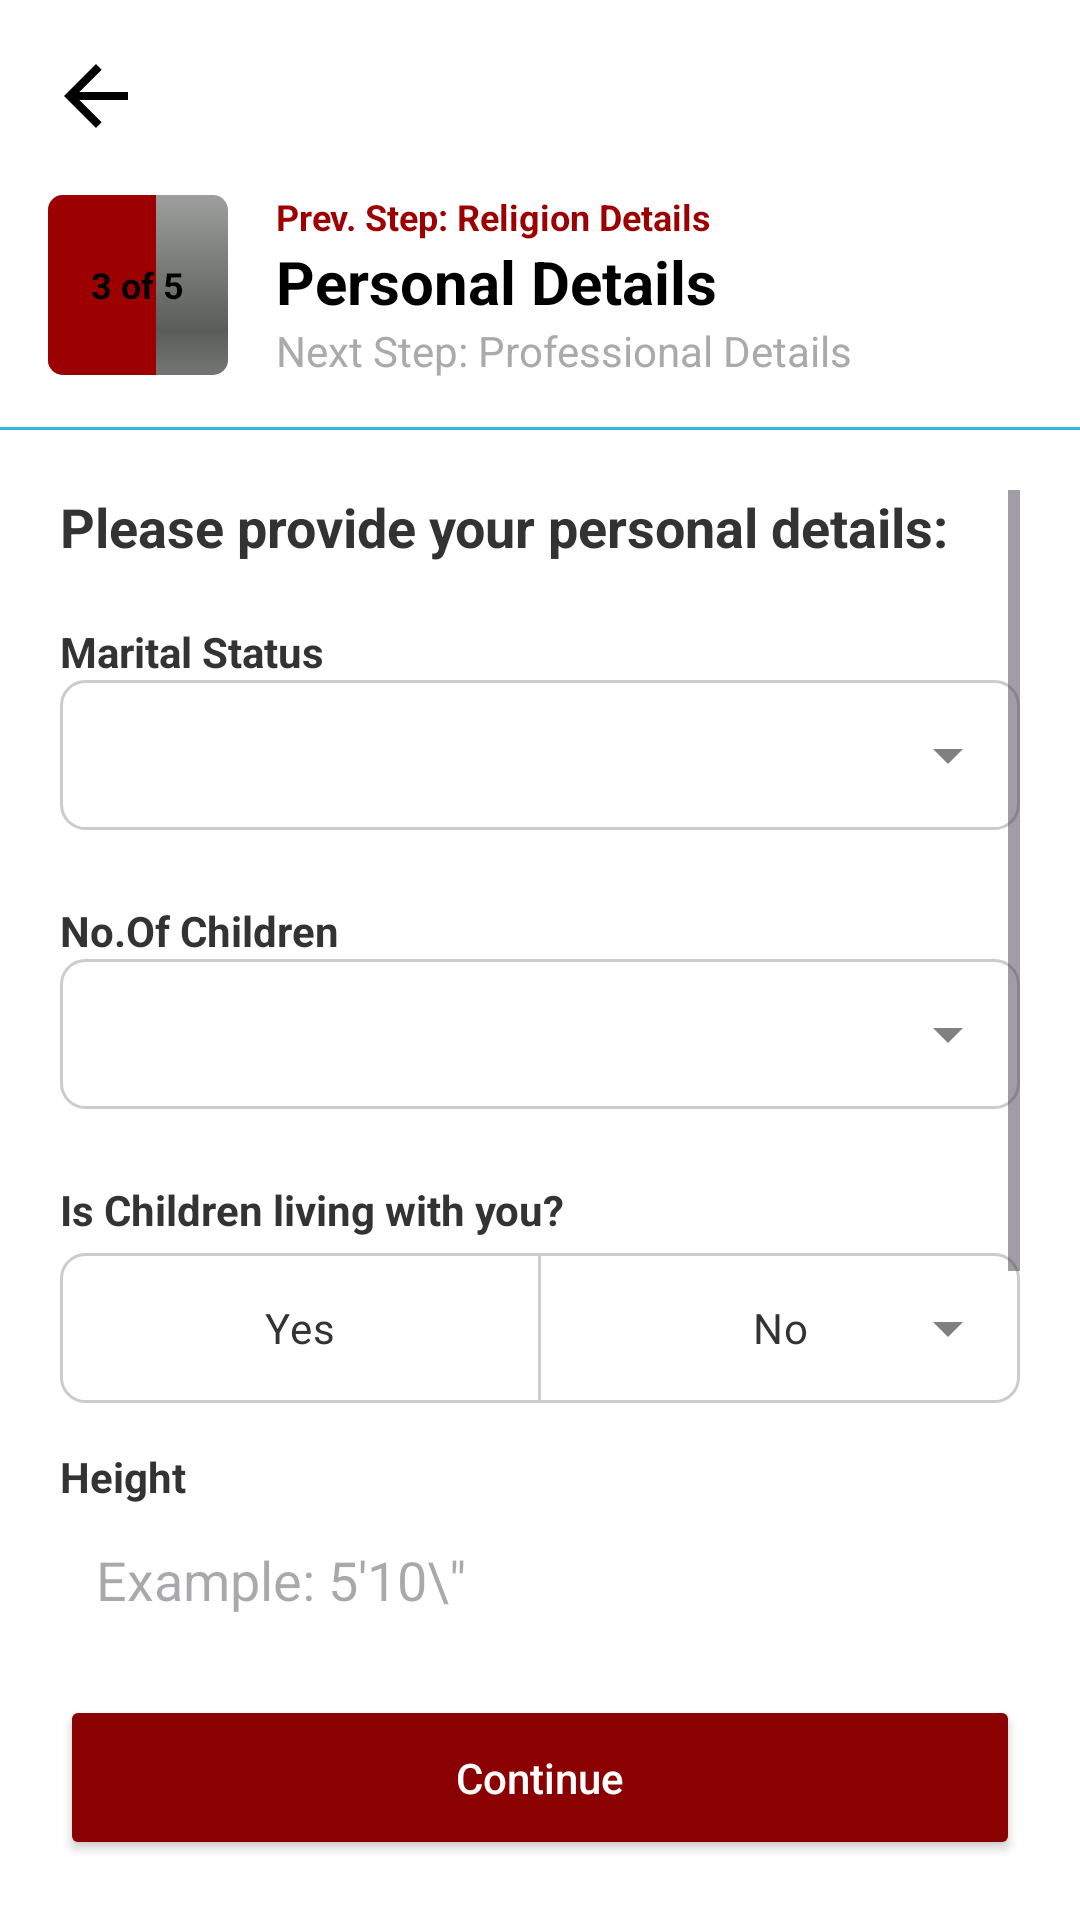

Produce the Android XML layout that renders to this screen, including the resource entries it uses.
<!-- AndroidManifest.xml: application theme Theme.Marriage -->
<!-- res/layout/activity_personal_details.xml -->
<?xml version="1.0" encoding="utf-8"?>
<androidx.constraintlayout.widget.ConstraintLayout
    xmlns:android="http://schemas.android.com/apk/res/android"
    xmlns:app="http://schemas.android.com/apk/res-auto"
    android:id="@+id/main"
    android:layout_width="match_parent"
    android:layout_height="match_parent"
    android:background="@color/white">

    
    <ImageView
        android:id="@+id/btnBack"
        android:layout_width="32dp"
        android:layout_height="32dp"
        android:layout_margin="16dp"
        android:src="@drawable/ic_back"
        app:layout_constraintStart_toStartOf="parent"
        app:layout_constraintTop_toTopOf="parent"
        app:tint="#000000" />

    
    <LinearLayout
        android:id="@+id/headerLayout"
        android:layout_width="match_parent"
        android:layout_height="wrap_content"
        android:gravity="center_vertical"
        android:orientation="horizontal"
        android:padding="16dp"
        app:layout_constraintTop_toBottomOf="@id/btnBack">

        <FrameLayout
            android:layout_width="60dp"
            android:layout_height="60dp">
            
            <ProgressBar
                style="?android:attr/progressBarStyleHorizontal"
                android:layout_width="match_parent"
                android:layout_height="match_parent"
                android:indeterminate="false"
                android:max="5"
                android:progress="3"
                android:progressTint="#9C0000"
                android:progressDrawable="@android:drawable/progress_horizontal" />

            <TextView
                android:layout_width="wrap_content"
                android:layout_height="wrap_content"
                android:layout_gravity="center"
                android:text="3 of 5"
                android:textColor="#000000"
                android:textSize="12sp"
                android:textStyle="bold" />
        </FrameLayout>

        <LinearLayout
            android:layout_width="wrap_content"
            android:layout_height="wrap_content"
            android:layout_marginStart="16dp"
            android:orientation="vertical">

            <TextView
                android:layout_width="wrap_content"
                android:layout_height="wrap_content"
                android:text="Prev. Step: Religion Details"
                android:textColor="#9C0000"
                android:textSize="12sp"
                android:textStyle="bold" />

            <TextView
                android:layout_width="wrap_content"
                android:layout_height="wrap_content"
                android:text="Personal Details"
                android:textColor="#000000"
                android:textSize="20sp"
                android:textStyle="bold" />

            <TextView
                android:layout_width="wrap_content"
                android:layout_height="wrap_content"
                android:text="Next Step: Professional Details"
                android:textColor="#AAAAAA"
                android:textSize="14sp" />
        </LinearLayout>
    </LinearLayout>

    <View
        android:id="@+id/divider"
        android:layout_width="match_parent"
        android:layout_height="1dp"
        android:background="#33B5E5"
        app:layout_constraintTop_toBottomOf="@id/headerLayout" />

    
    <ScrollView
        android:layout_width="match_parent"
        android:layout_height="0dp"
        android:padding="20dp"
        app:layout_constraintBottom_toTopOf="@id/btnContinue"
        app:layout_constraintTop_toBottomOf="@id/divider">

        <LinearLayout
            android:layout_width="match_parent"
            android:layout_height="wrap_content"
            android:orientation="vertical">

            <TextView
                android:layout_width="wrap_content"
                android:layout_height="wrap_content"
                android:text="Please provide your personal details:"
                android:textColor="#333333"
                android:textStyle="bold"
                android:textSize="18sp"
                android:layout_marginBottom="20dp"/>

            <TextView android:layout_width="wrap_content" android:layout_height="wrap_content" android:text="Marital Status" android:textColor="#333333" android:textStyle="bold" />
            <Spinner
                android:id="@+id/spinnerMaritalStatus"
                android:layout_width="match_parent"
                android:layout_height="50dp"
                android:background="@drawable/bg_spinner_dropdown"
                android:layout_marginBottom="24dp"/>

            <TextView android:layout_width="wrap_content" android:layout_height="wrap_content" android:text="No.Of Children" android:textColor="#333333" android:textStyle="bold" />
            <Spinner
                android:id="@+id/spinnerNumChildren"
                android:layout_width="match_parent"
                android:layout_height="50dp"
                android:background="@drawable/bg_spinner_dropdown"
                android:layout_marginBottom="24dp"/>

            <TextView android:layout_width="wrap_content" android:layout_height="wrap_content" android:text="Is Children living with you?" android:layout_marginBottom="5dp" android:textColor="#333333" android:textStyle="bold" />

            <RadioGroup
                android:id="@+id/radioGroupChildrenLiving"
                android:layout_width="match_parent"
                android:layout_height="50dp"
                android:orientation="horizontal"
                android:background="@drawable/bg_spinner_dropdown"
                android:layout_marginBottom="15dp">

                <RadioButton
                    android:id="@+id/radioYes"
                    android:layout_width="0dp"
                    android:layout_height="match_parent"
                    android:layout_weight="1"
                    android:button="@null"
                    android:gravity="center"
                    android:text="Yes"
                    android:buttonTint="#8B0000"
                    android:textColor="#333333"/>
                <View
                    android:layout_width="1dp"
                    android:layout_height="match_parent"
                    android:background="#CCCCCC"/>
                <RadioButton
                    android:id="@+id/radioNo"
                    android:layout_width="0dp"
                    android:layout_height="match_parent"
                    android:layout_weight="1"
                    android:button="@null"
                    android:gravity="center"
                    android:text="No"
                    android:buttonTint="#8B0000"
                    android:textColor="#333333"/>
            </RadioGroup>

            <TextView android:layout_width="wrap_content" android:layout_height="wrap_content" android:text="Height" android:textColor="#333333" android:textStyle="bold" />
            <EditText
                android:id="@+id/etHeight"
                android:layout_width="match_parent"
                android:layout_height="50dp"
                android:background="@drawable/edittext_border"
                android:hint="Example: 5'10\&quot;"
                android:inputType="text"
                android:paddingStart="12dp"
                android:paddingEnd="12dp"
                android:textColor="#000000"
                android:layout_marginBottom="24dp"/>

            <TextView android:layout_width="wrap_content" android:layout_height="wrap_content" android:text="Family Status" android:textColor="#333333" android:textStyle="bold" />
            <Spinner
                android:id="@+id/spinnerFamilyStatus"
                android:layout_width="match_parent"
                android:layout_height="50dp"
                android:background="@drawable/bg_spinner_dropdown"
                android:layout_marginBottom="24dp"/>

            <TextView android:layout_width="wrap_content" android:layout_height="wrap_content" android:text="Family Type" android:textColor="#333333" android:textStyle="bold" />
            <Spinner
                android:id="@+id/spinnerFamilyType"
                android:layout_width="match_parent"
                android:layout_height="50dp"
                android:background="@drawable/bg_spinner_dropdown"
                android:layout_marginBottom="24dp"/>

        </LinearLayout>
    </ScrollView>

    
    <Button
        android:id="@+id/btnContinue"
        android:layout_width="match_parent"
        android:layout_height="55dp"
        android:layout_margin="20dp"
        android:backgroundTint="#8B0000"
        android:text="Continue"
        android:textAllCaps="false"
        android:textColor="@android:color/white"
        app:layout_constraintBottom_toBottomOf="parent" />

</androidx.constraintlayout.widget.ConstraintLayout>
<!-- resources referenced by this layout -->
<resources>
  <color name="white">#FFFFFFFF</color>
  <!-- drawable bg_spinner_dropdown (drawable) -->
  <?xml version="1.0" encoding="utf-8"?>
  <layer-list xmlns:android="http://schemas.android.com/apk/res/android">
      
      <item>
          <shape>
              <stroke android:width="1dp" android:color="#CCCCCC" />
              <corners android:radius="8dp" />
              <solid android:color="#FFFFFF" />
          </shape>
      </item>
      
      
      <item 
          android:drawable="@drawable/ic_arrow_drop_down"
          android:gravity="end|center_vertical"
          android:right="12dp" />
  </layer-list>
  <!-- drawable ic_back (drawable) -->
  <vector xmlns:android="http://schemas.android.com/apk/res/android"
      android:width="24dp"
      android:height="24dp"
      android:viewportWidth="24"
      android:viewportHeight="24"
      android:tint="#000000">
      <path
          android:fillColor="@android:color/white"
          android:pathData="M20,11H7.83l5.59-5.59L12,4l-8,8l8,8l1.41-1.41L7.83,13H20V11z"/>
  </vector>
  <style name="Theme.Marriage" parent="Base.Theme.Marriage" />
  <!-- drawable ic_arrow_drop_down (drawable) -->
  <vector xmlns:android="http://schemas.android.com/apk/res/android"
      android:width="24dp"
      android:height="24dp"
      android:viewportWidth="24"
      android:viewportHeight="24">
      <path
          android:fillColor="#808080"
          android:pathData="M7,10l5,5l5-5z"/>
  </vector>
  <style name="Base.Theme.Marriage" parent="Theme.Material3.DayNight.NoActionBar">
          
          <item name="colorPrimary">@color/dark_red</item>
          <item name="colorPrimaryDark">@color/dark_red</item>
          <item name="colorAccent">@color/dark_red</item>
      </style>
  <color name="dark_red">#E53935</color>
</resources>
